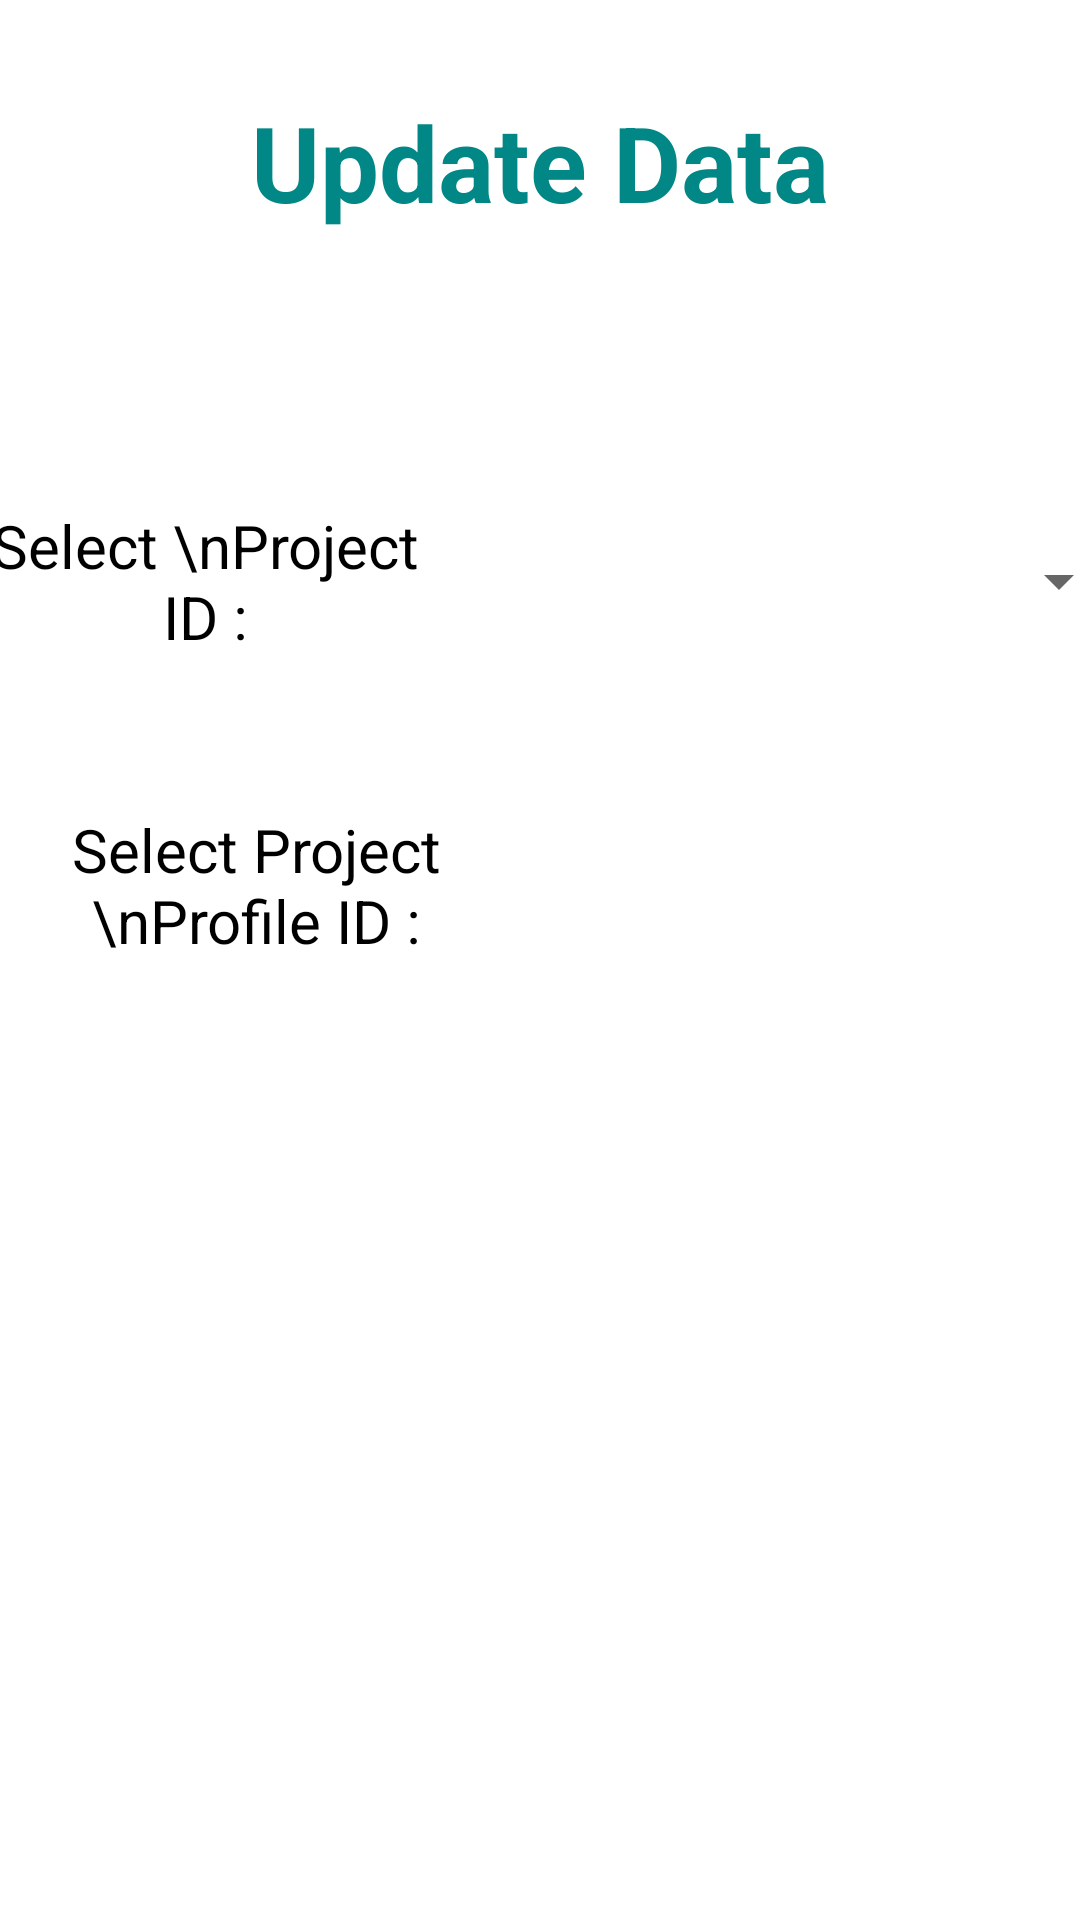

Reconstruct the res/layout file that produces this screen, plus the resources it refers to.
<!-- AndroidManifest.xml: application theme Theme.SoilSurveyApp -->
<!-- res/layout/activity_update_records.xml -->
<?xml version="1.0" encoding="utf-8"?>
<androidx.constraintlayout.widget.ConstraintLayout xmlns:android="http://schemas.android.com/apk/res/android"
    xmlns:app="http://schemas.android.com/apk/res-auto"
    xmlns:tools="http://schemas.android.com/tools"
    android:layout_width="match_parent"
    android:layout_height="match_parent"
    tools:context=".UpdateRecords">
    //data collection label

    //project id labels

    //project id input box

    //next button

    <TextView
        android:id="@+id/update_label"
        android:layout_width="match_parent"
        android:layout_height="wrap_content"
        android:layout_gravity="center_vertical|center_horizontal"
        android:text="Update Data"
        android:textAlignment="center"
        android:textColor="@color/teal_700"
        android:textSize="35sp"
        android:textStyle="bold"
        app:layout_constraintBottom_toTopOf="@+id/update_projID_linearLayout"
        app:layout_constraintEnd_toEndOf="parent"
        app:layout_constraintHorizontal_bias="0.5"
        app:layout_constraintStart_toStartOf="parent"
        app:layout_constraintTop_toTopOf="parent" />

    <LinearLayout
        android:id="@+id/update_projID_linearLayout"
        android:layout_width="wrap_content"
        android:layout_height="wrap_content"
        android:layout_marginTop="50dp"
        android:gravity="center_horizontal|center_vertical"
        android:orientation="horizontal"
        app:layout_constraintBottom_toTopOf="@+id/update_projProfileID_linearLayout"
        app:layout_constraintEnd_toEndOf="parent"
        app:layout_constraintHorizontal_bias="0.5"
        app:layout_constraintStart_toStartOf="parent"
        app:layout_constraintTop_toBottomOf="@+id/update_label">

        <TextView
            android:id="@+id/lbl_update_select_projID"
            android:layout_width="171dp"
            android:layout_height="match_parent"
            android:gravity="center"
            android:padding="10dp"
            android:text="Select \nProject ID :"
            android:textAlignment="center"
            android:textSize="20sp" />

        <Spinner
            android:id="@+id/spin_update_select_projID"
            android:layout_width="223dp"
            android:layout_height="match_parent"
            android:spinnerMode="dropdown"
            android:textAlignment="center"
            android:textSize="20sp" />
    </LinearLayout>

    <LinearLayout
        android:id="@+id/update_projProfileID_linearLayout"
        android:layout_width="wrap_content"
        android:layout_height="wrap_content"
        android:layout_marginBottom="200dp"
        android:orientation="horizontal"
        app:layout_constraintBottom_toTopOf="@+id/update_next_btn"
        app:layout_constraintEnd_toEndOf="parent"
        app:layout_constraintHorizontal_bias="0.5"
        app:layout_constraintStart_toStartOf="parent"
        app:layout_constraintTop_toBottomOf="@+id/update_projID_linearLayout">

        <TextView
            android:id="@+id/lbl_update_select_projprofileID"
            android:layout_width="171dp"
            android:layout_height="match_parent"
            android:gravity="center"
            android:padding="10dp"
            android:text="Select Project \nProfile ID :"
            android:textAlignment="center"
            android:textSize="20sp" />

        <Spinner
            android:id="@+id/spin_update_select_projprofileID"
            android:layout_width="223dp"
            android:layout_height="match_parent"
            android:spinnerMode="dropdown"
            android:textAlignment="center"
            android:textSize="20sp" />
    </LinearLayout>

    <Button
        android:id="@+id/update_next_btn"
        android:layout_width="150dp"
        android:layout_height="wrap_content"
        android:background="@drawable/login_btn"
        android:onClick="NextforUpdate"
        android:text="Next"
        android:textColor="@color/white"
        android:textSize="20sp"
        app:backgroundTint="#018786"
        app:layout_constraintBottom_toBottomOf="parent"
        app:layout_constraintEnd_toEndOf="parent"
        app:layout_constraintHorizontal_bias="0.5"
        app:layout_constraintStart_toStartOf="parent"
        app:layout_constraintTop_toBottomOf="@+id/update_projProfileID_linearLayout" />

</androidx.constraintlayout.widget.ConstraintLayout>
<!-- resources referenced by this layout -->
<resources>
  <style name="Theme.SoilSurveyApp" parent="Theme.MaterialComponents.DayNight.DarkActionBar">
          
          <item name="colorPrimary">@color/teal_700</item>
          <item name="colorPrimaryVariant">@color/purple_700</item>
          <item name="colorOnPrimary">@color/white</item>
          
          <item name="colorSecondary">@color/teal_200</item>
          <item name="colorSecondaryVariant">@color/teal_700</item>
          <item name="colorOnSecondary">@color/black</item>
          <item name="android:textColor">@color/black</item>
          
          <item name="android:statusBarColor" tools:targetApi="l">?attr/colorSecondaryVariant</item>
          
       </style>
  <!-- not gathered from this repository: default colours our renderer supplied (Android Studio template values) -->
  <color name="purple_700">#FF3700B3</color>
  <color name="teal_200">#FF03DAC5</color>
  <color name="teal_700">#FF018786</color>
  <color name="black">#FF000000</color>
  <color name="white">#FFFFFFFF</color>
</resources>
